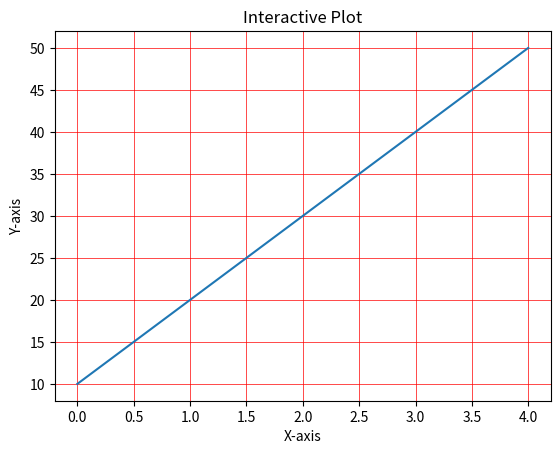

Reproduce this figure in Python.
import matplotlib.pyplot as plt
 
plt.grid(True, linewidth=0.5, color='#ff0000', linestyle='-')
 
#Plot a line graph
plt.plot([10, 20, 30, 40, 50])
# Add labels and title
plt.title("Interactive Plot")
plt.xlabel("X-axis")
plt.ylabel("Y-axis")
 
plt.savefig("foo.png", bbox_inches='tight')

